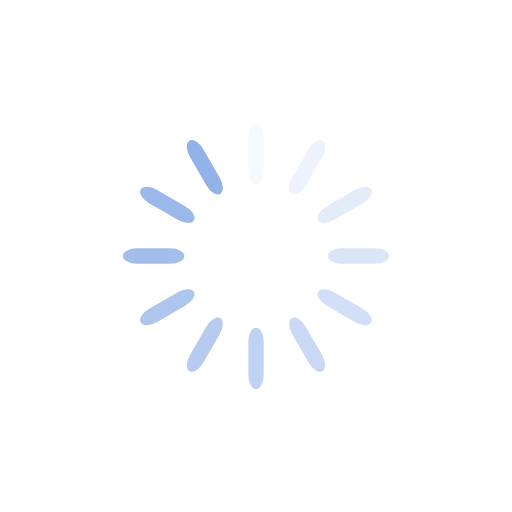
t = 0.00 s
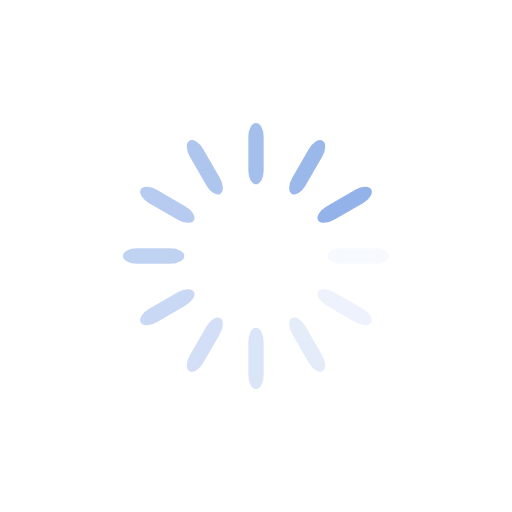
t = 0.25 s
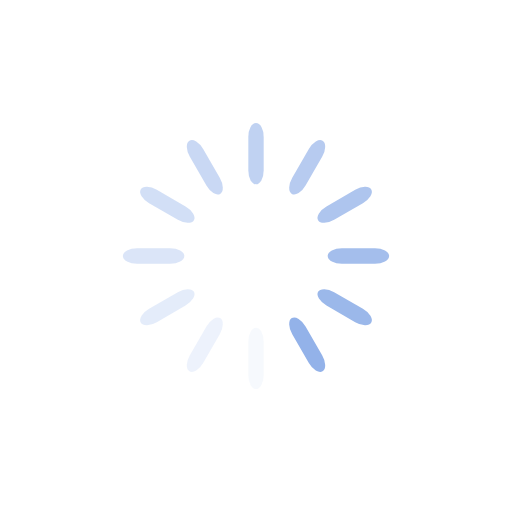
t = 0.50 s
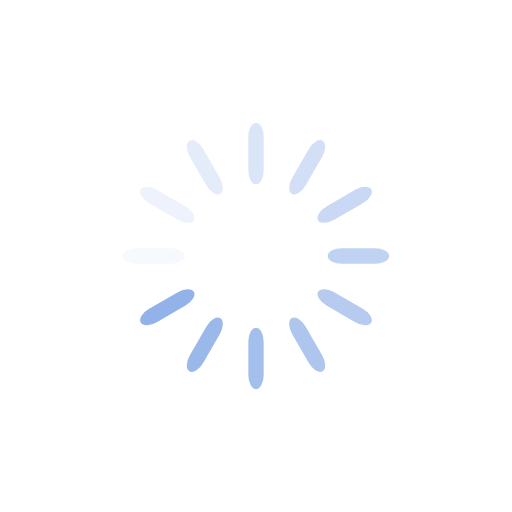
t = 0.75 s

The animated SVG that drew these frames (rendered in a browser with its animation timeline set to each time). Animation: 12 SMIL elements (animate=12); one cycle of 1.00 s, repeats indefinitely.

<svg xmlns="http://www.w3.org/2000/svg" style="margin: auto; display: block;" width="200px" height="200px"
     viewBox="0 0 100 100" preserveAspectRatio="xMidYMid">
    <g transform="rotate(0 50 50)">
        <rect x="48.5" y="24" rx="1.5" ry="2.76" width="3" height="12" fill="#93b2e9">
            <animate attributeName="opacity" values="1;0" keyTimes="0;1" dur="1s" begin="-0.9166666666666666s" repeatCount="indefinite"/>
        </rect>
    </g><g transform="rotate(30 50 50)">
    <rect x="48.5" y="24" rx="1.5" ry="2.76" width="3" height="12" fill="#93b2e9">
        <animate attributeName="opacity" values="1;0" keyTimes="0;1" dur="1s" begin="-0.8333333333333334s" repeatCount="indefinite"/>
    </rect>
</g><g transform="rotate(60 50 50)">
    <rect x="48.5" y="24" rx="1.5" ry="2.76" width="3" height="12" fill="#93b2e9">
        <animate attributeName="opacity" values="1;0" keyTimes="0;1" dur="1s" begin="-0.75s" repeatCount="indefinite"/>
    </rect>
</g><g transform="rotate(90 50 50)">
    <rect x="48.5" y="24" rx="1.5" ry="2.76" width="3" height="12" fill="#93b2e9">
        <animate attributeName="opacity" values="1;0" keyTimes="0;1" dur="1s" begin="-0.6666666666666666s" repeatCount="indefinite"/>
    </rect>
</g><g transform="rotate(120 50 50)">
    <rect x="48.5" y="24" rx="1.5" ry="2.76" width="3" height="12" fill="#93b2e9">
        <animate attributeName="opacity" values="1;0" keyTimes="0;1" dur="1s" begin="-0.5833333333333334s" repeatCount="indefinite"/>
    </rect>
</g><g transform="rotate(150 50 50)">
    <rect x="48.5" y="24" rx="1.5" ry="2.76" width="3" height="12" fill="#93b2e9">
        <animate attributeName="opacity" values="1;0" keyTimes="0;1" dur="1s" begin="-0.5s" repeatCount="indefinite"/>
    </rect>
</g><g transform="rotate(180 50 50)">
    <rect x="48.5" y="24" rx="1.5" ry="2.76" width="3" height="12" fill="#93b2e9">
        <animate attributeName="opacity" values="1;0" keyTimes="0;1" dur="1s" begin="-0.4166666666666667s" repeatCount="indefinite"/>
    </rect>
</g><g transform="rotate(210 50 50)">
    <rect x="48.5" y="24" rx="1.5" ry="2.76" width="3" height="12" fill="#93b2e9">
        <animate attributeName="opacity" values="1;0" keyTimes="0;1" dur="1s" begin="-0.3333333333333333s" repeatCount="indefinite"/>
    </rect>
</g><g transform="rotate(240 50 50)">
    <rect x="48.5" y="24" rx="1.5" ry="2.76" width="3" height="12" fill="#93b2e9">
        <animate attributeName="opacity" values="1;0" keyTimes="0;1" dur="1s" begin="-0.25s" repeatCount="indefinite"/>
    </rect>
</g><g transform="rotate(270 50 50)">
    <rect x="48.5" y="24" rx="1.5" ry="2.76" width="3" height="12" fill="#93b2e9">
        <animate attributeName="opacity" values="1;0" keyTimes="0;1" dur="1s" begin="-0.16666666666666666s" repeatCount="indefinite"/>
    </rect>
</g><g transform="rotate(300 50 50)">
    <rect x="48.5" y="24" rx="1.5" ry="2.76" width="3" height="12" fill="#93b2e9">
        <animate attributeName="opacity" values="1;0" keyTimes="0;1" dur="1s" begin="-0.08333333333333333s" repeatCount="indefinite"/>
    </rect>
</g><g transform="rotate(330 50 50)">
    <rect x="48.5" y="24" rx="1.5" ry="2.76" width="3" height="12" fill="#93b2e9">
        <animate attributeName="opacity" values="1;0" keyTimes="0;1" dur="1s" begin="0s" repeatCount="indefinite"/>
    </rect>
</g>
</svg>
